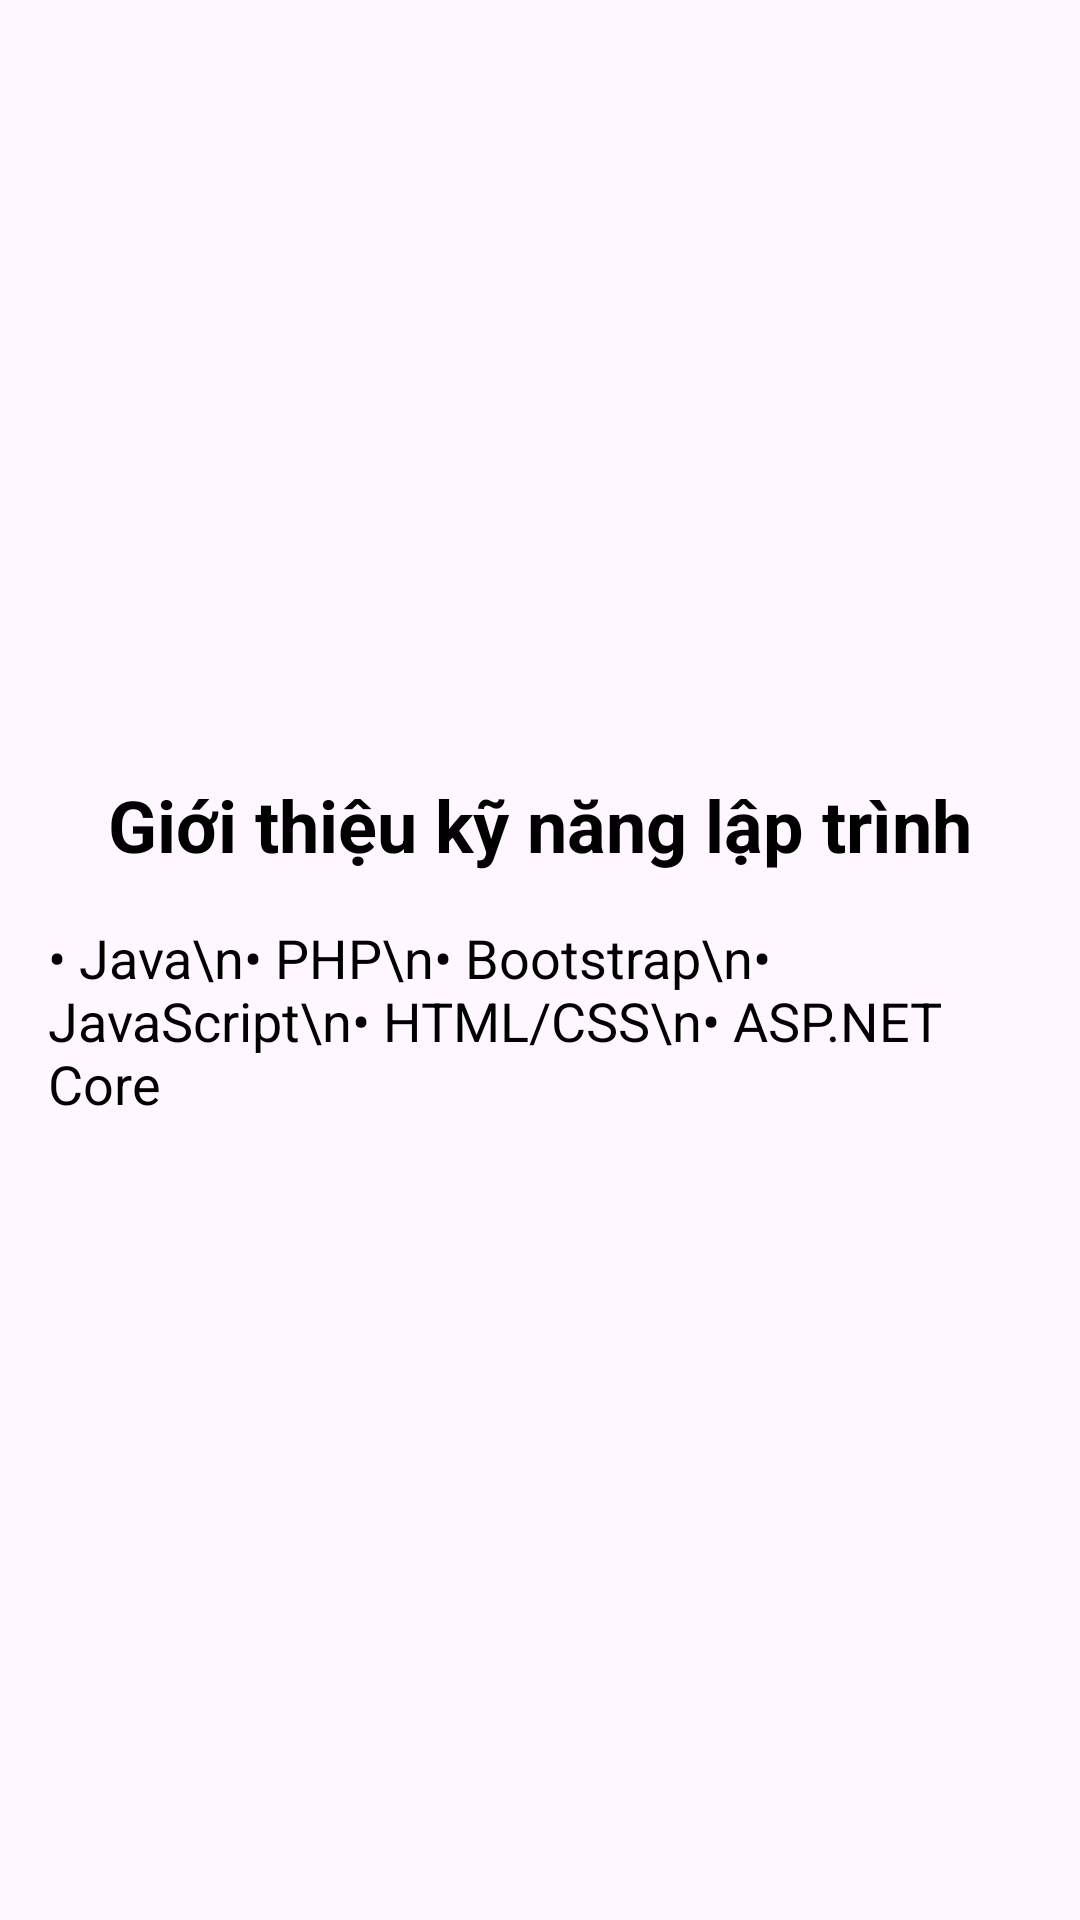

Layout XML and referenced resources for this Android screen:
<!-- AndroidManifest.xml: application theme Theme.BTVN_LTDDD -->
<!-- res/layout/fragment_tab1.xml -->
<?xml version="1.0" encoding="utf-8"?>
<LinearLayout xmlns:android="http://schemas.android.com/apk/res/android"
    android:layout_width="match_parent"
    android:layout_height="match_parent"
    android:orientation="vertical"
    android:gravity="center"
    android:padding="16dp">

    <TextView
        android:id="@+id/textView"
        android:layout_width="wrap_content"
        android:layout_height="wrap_content"
        android:text="Giới thiệu kỹ năng lập trình"
        android:textSize="24sp"
        android:textStyle="bold"
        android:textColor="@android:color/black"
        android:layout_marginBottom="16dp"/>

    <TextView
        android:id="@+id/textViewContent"
        android:layout_width="match_parent"
        android:layout_height="wrap_content"
        android:text="• Java\n• PHP\n• Bootstrap\n• JavaScript\n• HTML/CSS\n• ASP.NET Core"
        android:textSize="18sp"
        android:textColor="@android:color/black"
        android:layout_marginBottom="8dp"/>
</LinearLayout>
<!-- resources referenced by this layout -->
<resources>
  <style name="Theme.BTVN_LTDDD" parent="Base.Theme.BTVN_LTDDD" />
  <style name="Base.Theme.BTVN_LTDDD" parent="Theme.Material3.DayNight.NoActionBar">
          
          
      </style>
</resources>
